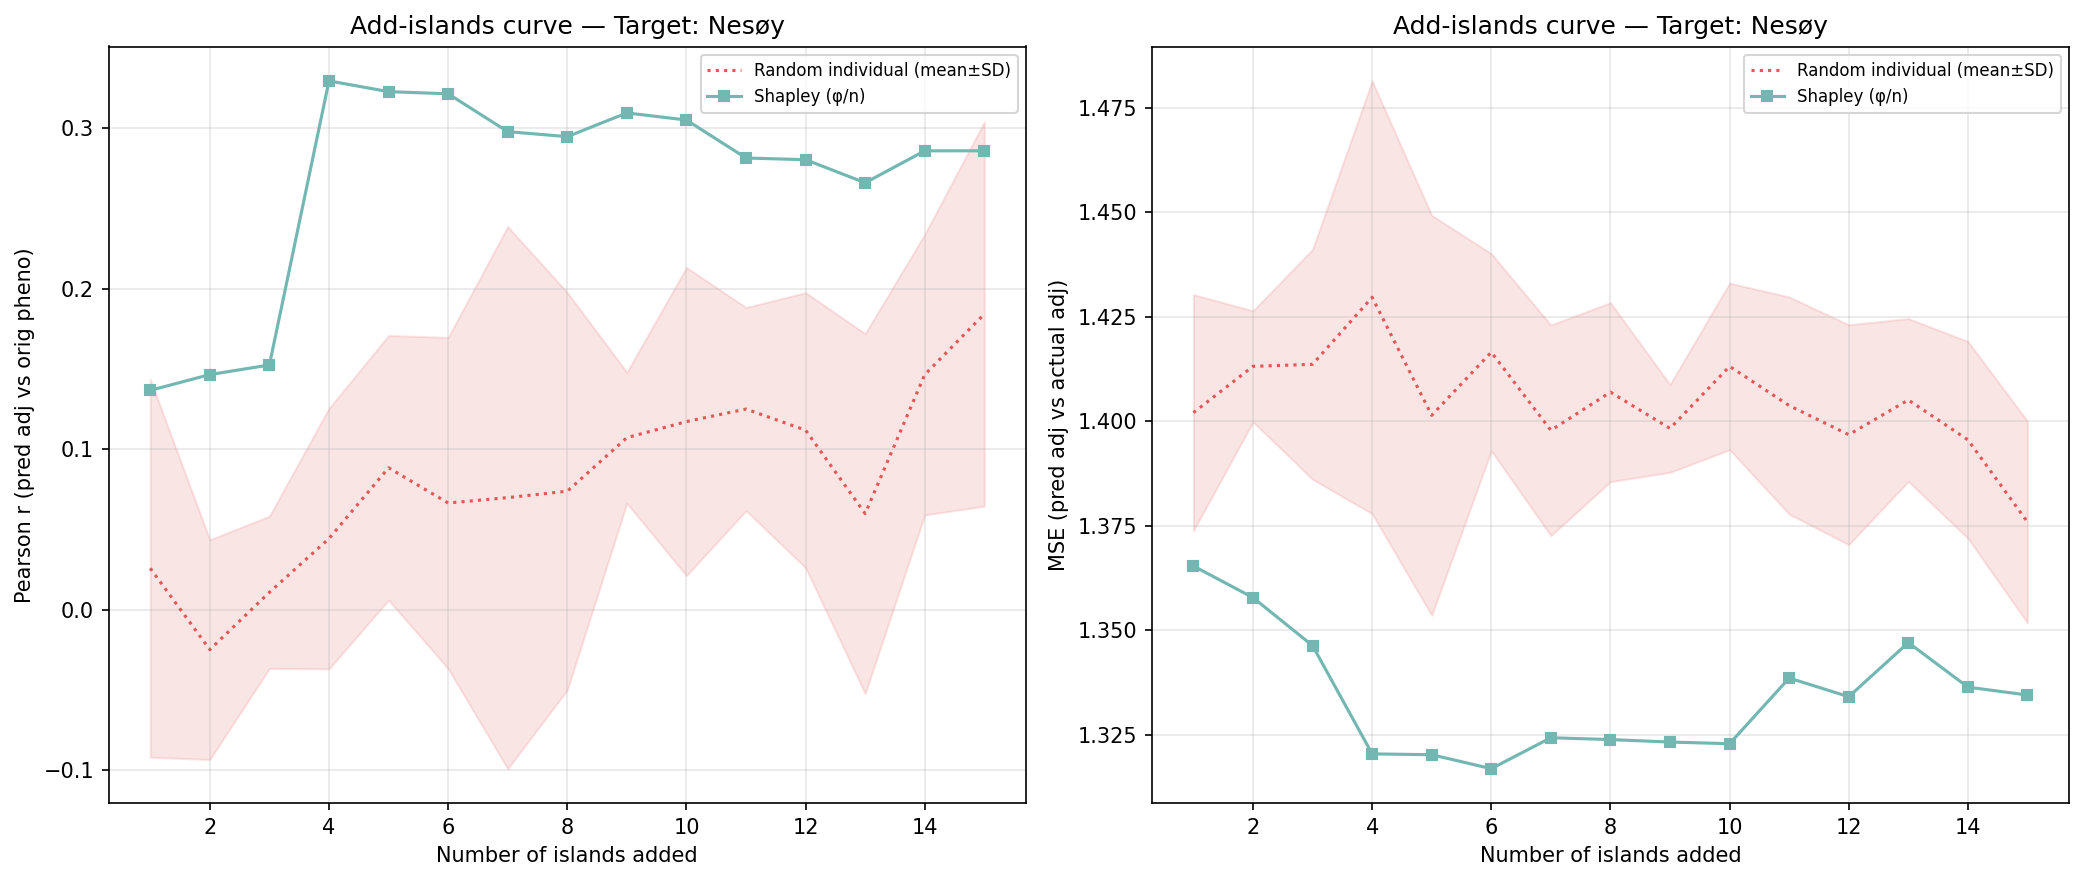

Source data for this figure (header and first rows):
n_islands, n_individuals, corr_eval, mse_adj, method, order_seed, target_island
1, 194, 0.1367, 1.365, shapley_mean, -1, 0
2, 360, 0.1466, 1.358, shapley_mean, -1, 0
3, 452, 0.1526, 1.346, shapley_mean, -1, 0
4, 1010, 0.3297, 1.32, shapley_mean, -1, 0
5, 1366, 0.323, 1.32, shapley_mean, -1, 0
6, 1763, 0.3216, 1.317, shapley_mean, -1, 0
7, 2346, 0.298, 1.324, shapley_mean, -1, 0
8, 2548, 0.2949, 1.324, shapley_mean, -1, 0
9, 2706, 0.3097, 1.323, shapley_mean, -1, 0
10, 3192, 0.3053, 1.323, shapley_mean, -1, 0
11, 4270, 0.2816, 1.339, shapley_mean, -1, 0
12, 4854, 0.2806, 1.334, shapley_mean, -1, 0
13, 5027, 0.2662, 1.347, shapley_mean, -1, 0
14, 5319, 0.2861, 1.336, shapley_mean, -1, 0
15, 5578, 0.2861, 1.334, shapley_mean, -1, 0
1, 194, -0.1029, 1.431, random_individual, 0, 0
2, 360, -0.07493, 1.417, random_individual, 0, 0
3, 452, -0.01705, 1.389, random_individual, 0, 0
4, 1010, 0.1311, 1.379, random_individual, 0, 0
5, 1366, 0.181, 1.364, random_individual, 0, 0
6, 1763, 0.1423, 1.389, random_individual, 0, 0
7, 2346, 0.2609, 1.366, random_individual, 0, 0
8, 2548, 0.2125, 1.384, random_individual, 0, 0
9, 2706, 0.1542, 1.407, random_individual, 0, 0
10, 3192, 0.2137, 1.41, random_individual, 0, 0
11, 4270, 0.1697, 1.394, random_individual, 0, 0
12, 4854, 0.1754, 1.366, random_individual, 0, 0
13, 5027, 0.1307, 1.404, random_individual, 0, 0
14, 5319, 0.2044, 1.387, random_individual, 0, 0
15, 5578, 0.1622, 1.394, random_individual, 0, 0
1, 194, 0.168, 1.372, random_individual, 1, 0
2, 360, 0.04133, 1.426, random_individual, 1, 0
3, 452, 0.03621, 1.389, random_individual, 1, 0
4, 1010, 0.0103, 1.421, random_individual, 1, 0
5, 1366, 0.05877, 1.374, random_individual, 1, 0
6, 1763, 0.02087, 1.442, random_individual, 1, 0
7, 2346, -0.08205, 1.423, random_individual, 1, 0
8, 2548, -0.05733, 1.417, random_individual, 1, 0
9, 2706, 0.09643, 1.397, random_individual, 1, 0
10, 3192, -0.001731, 1.442, random_individual, 1, 0
11, 4270, 0.1469, 1.389, random_individual, 1, 0
12, 4854, 0.07388, 1.423, random_individual, 1, 0
13, 5027, 0.1282, 1.386, random_individual, 1, 0
14, 5319, 0.1617, 1.39, random_individual, 1, 0
15, 5578, 0.2177, 1.37, random_individual, 1, 0
1, 194, 0.08772, 1.375, random_individual, 2, 0
2, 360, 0.03534, 1.392, random_individual, 2, 0
3, 452, 0.05926, 1.436, random_individual, 2, 0
4, 1010, 0.1225, 1.428, random_individual, 2, 0
5, 1366, 0.03443, 1.442, random_individual, 2, 0
6, 1763, -0.09477, 1.436, random_individual, 2, 0
7, 2346, -0.1085, 1.415, random_individual, 2, 0
8, 2548, -0.05168, 1.414, random_individual, 2, 0
9, 2706, 0.1128, 1.381, random_individual, 2, 0
10, 3192, 0.07196, 1.39, random_individual, 2, 0
11, 4270, 0.02143, 1.446, random_individual, 2, 0
12, 4854, -0.009883, 1.425, random_individual, 2, 0
13, 5027, 0.1435, 1.388, random_individual, 2, 0
14, 5319, 0.2408, 1.372, random_individual, 2, 0
15, 5578, 0.04496, 1.399, random_individual, 2, 0
... 30 more rows
